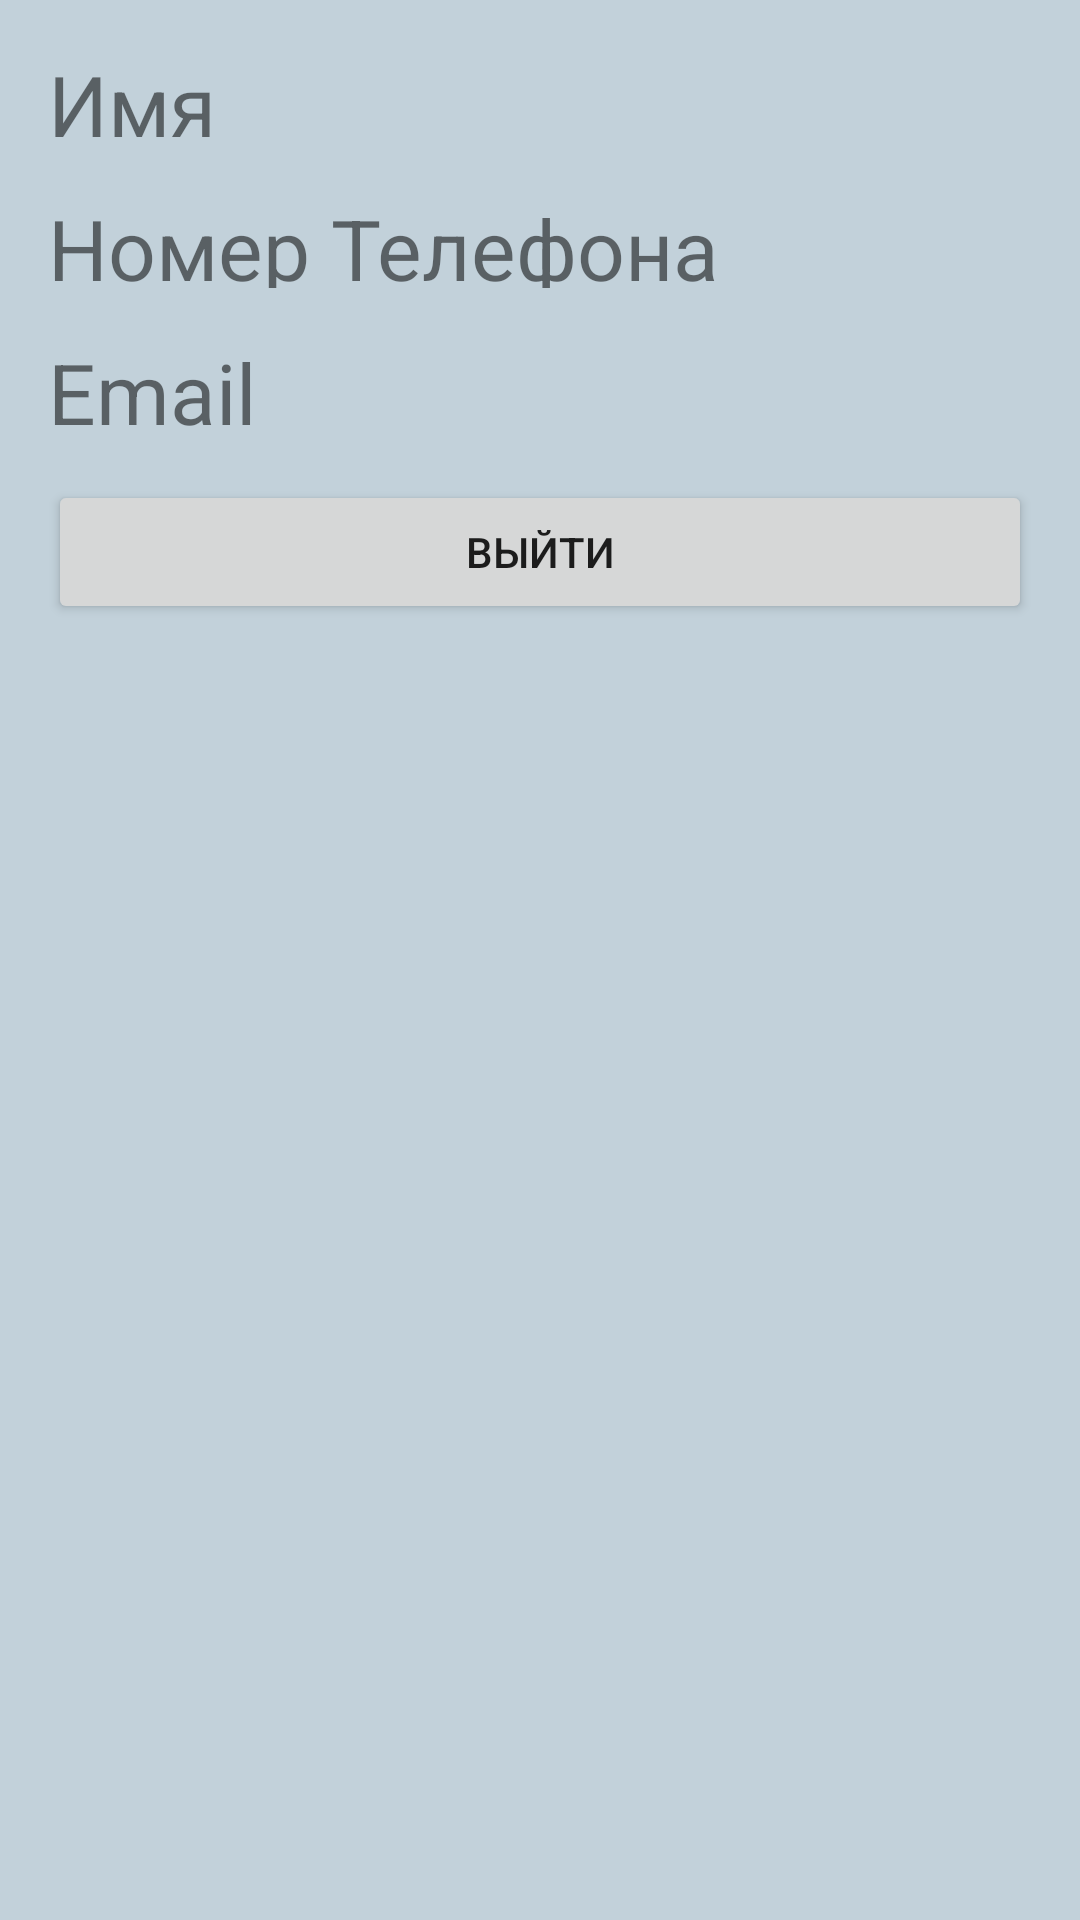

Here is an Android app screen rendered from its layout file. Give the layout XML and the strings, colors and styles it references.
<!-- AndroidManifest.xml: application theme Theme.WhereToTravel -->
<!-- res/layout/fragment_profile.xml -->
<?xml version="1.0" encoding="utf-8"?>
<FrameLayout xmlns:android="http://schemas.android.com/apk/res/android"
    xmlns:app="http://schemas.android.com/apk/res-auto"
    xmlns:tools="http://schemas.android.com/tools"
    android:layout_width="match_parent"
    android:layout_height="match_parent"
    tools:context=".presentation.profile.ProfileFragment"
    android:background="#C2D1DA">

    <androidx.constraintlayout.widget.ConstraintLayout
        android:layout_width="match_parent"
        android:layout_height="match_parent">

        <TextView
            android:id="@+id/tv_email"
            android:layout_width="match_parent"
            android:layout_height="wrap_content"
            android:layout_marginStart="16dp"
            android:layout_marginTop="16dp"
            android:layout_marginEnd="16dp"
            android:height="32dp"
            android:text="Email"
            android:textSize="28dp"
            app:layout_constraintEnd_toEndOf="parent"
            app:layout_constraintHorizontal_bias="0.0"
            app:layout_constraintStart_toStartOf="parent"
            app:layout_constraintTop_toBottomOf="@+id/tv_phone" />

        <TextView
            android:id="@+id/tv_phone"
            android:layout_width="match_parent"
            android:layout_height="wrap_content"
            android:layout_marginStart="16dp"
            android:layout_marginTop="16dp"
            android:layout_marginEnd="16dp"
            android:height="32dp"
            android:text="Номер Телефона"
            android:textSize="28dp"
            app:layout_constraintEnd_toEndOf="parent"
            app:layout_constraintHorizontal_bias="0.0"
            app:layout_constraintStart_toStartOf="parent"
            app:layout_constraintTop_toBottomOf="@+id/tv_name" />

        <TextView
            android:id="@+id/tv_name"
            android:layout_width="match_parent"
            android:layout_height="wrap_content"
            android:layout_marginStart="16dp"
            android:layout_marginTop="16dp"
            android:layout_marginEnd="16dp"
            android:height="32dp"
            android:text="Имя"
            android:textSize="28dp"
            app:layout_constraintEnd_toEndOf="parent"
            app:layout_constraintHorizontal_bias="0.0"
            app:layout_constraintStart_toStartOf="parent"
            app:layout_constraintTop_toTopOf="parent" />

        <Button
            android:id="@+id/btn_out"
            android:layout_width="0dp"
            android:layout_height="wrap_content"
            android:layout_marginStart="16dp"
            android:layout_marginTop="16dp"
            android:layout_marginEnd="16dp"
            android:text="Выйти"
            app:layout_constraintEnd_toEndOf="parent"
            app:layout_constraintStart_toStartOf="parent"
            app:layout_constraintTop_toBottomOf="@+id/tv_email" />

    </androidx.constraintlayout.widget.ConstraintLayout>
</FrameLayout>
<!-- resources referenced by this layout -->
<resources>
  <style name="Theme.WhereToTravel" parent="Theme.MaterialComponents.DayNight.NoActionBar">
          
          <item name="colorPrimary">@color/black</item>
          <item name="colorPrimaryVariant">@color/black</item>
          <item name="colorOnPrimary">@color/white</item>
          
              <item name="colorSecondary">@color/black</item>
              <item name="colorSecondaryVariant">@color/black</item>
          <item name="colorOnSecondary">@color/black</item>
          
          <item name="android:statusBarColor" tools:targetApi="l">?attr/colorPrimaryVariant</item>
          
      </style>
  <!-- not gathered from this repository: default colours our renderer supplied (Android Studio template values) -->
  <color name="black">#FF000000</color>
  <color name="white">#FFFFFFFF</color>
</resources>
